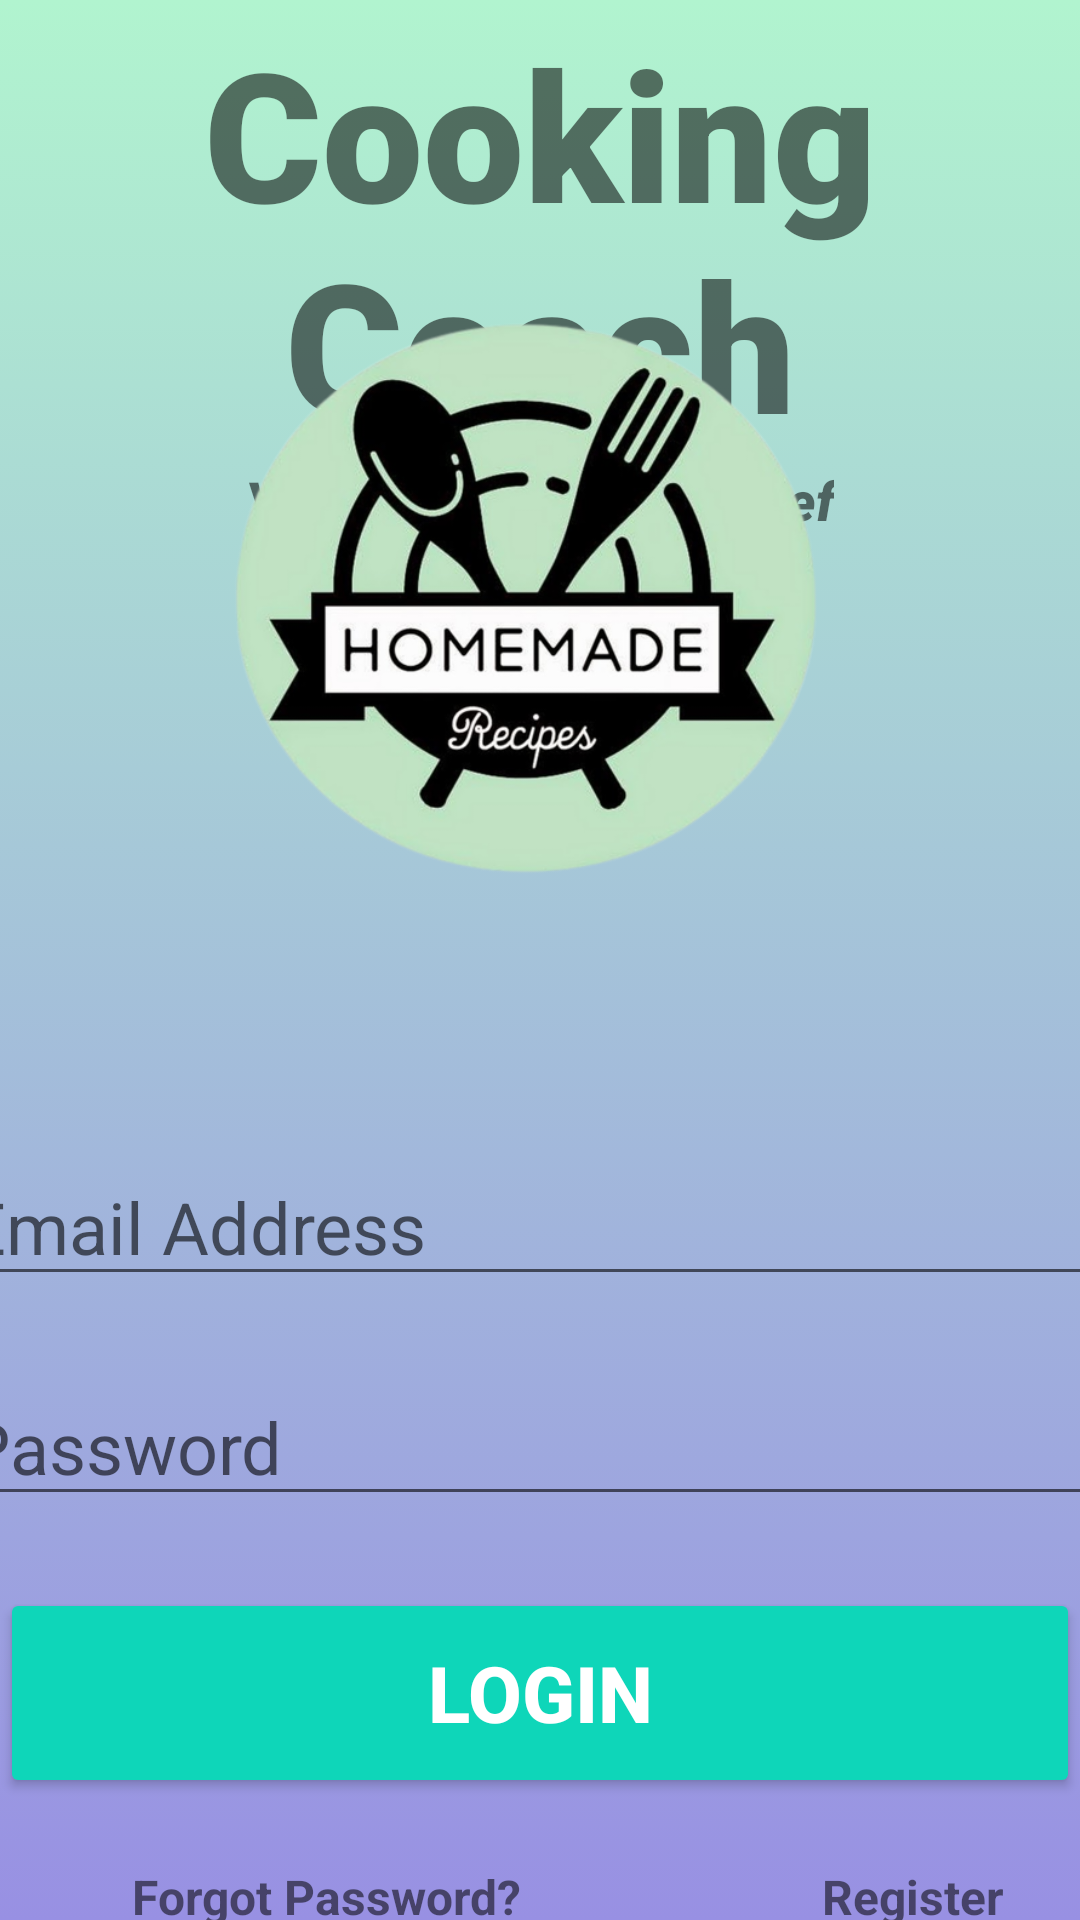

Produce the Android XML layout that renders to this screen, including the resource entries it uses.
<!-- AndroidManifest.xml: application theme Theme.LoginPractice -->
<!-- res/layout/activity_main.xml -->
<?xml version="1.0" encoding="utf-8"?>
<androidx.constraintlayout.widget.ConstraintLayout xmlns:android="http://schemas.android.com/apk/res/android"
    xmlns:app="http://schemas.android.com/apk/res-auto"
    xmlns:tools="http://schemas.android.com/tools"
    android:id="@+id/image"
    android:layout_width="match_parent"
    android:layout_height="match_parent"
    tools:context=".MainActivity"
    android:background = "@drawable/gradient_background">

    <TextView
        android:id="@+id/banner"
        android:layout_width="wrap_content"
        android:layout_height="wrap_content"
        android:layout_marginTop="4dp"
        android:fontFamily="sans-serif-black"
        android:text="Cooking Coach"
        android:textAlignment="center"
        android:textSize="60sp"
        android:textStyle="bold"
        app:layout_constraintHorizontal_bias="0.0"
        app:layout_constraintLeft_toLeftOf="parent"
        app:layout_constraintRight_toRightOf="parent"
        app:layout_constraintTop_toTopOf="parent" />

    <TextView
        android:id="@+id/bannerDescription"
        android:layout_width="wrap_content"
        android:layout_height="wrap_content"
        android:fontFamily="sans-serif-black"
        android:text="Your Own Personal Chief"
        android:textAlignment="center"
        android:textSize="18sp"
        android:textStyle="italic"
        app:layout_constraintHorizontal_bias="0.497"
        app:layout_constraintLeft_toLeftOf="parent"
        app:layout_constraintRight_toRightOf="parent"
        app:layout_constraintTop_toBottomOf="@+id/banner" />

    <EditText
        android:id="@+id/email"
        android:layout_width="380dp"
        android:layout_height="wrap_content"
        android:layout_marginTop="204dp"
        android:ems="10"
        android:hint="Email Address"
        android:inputType="textEmailAddress"
        android:textSize="24sp"
        app:layout_constraintHorizontal_bias="0.806"
        app:layout_constraintLeft_toLeftOf="parent"
        app:layout_constraintRight_toRightOf="parent"
        app:layout_constraintTop_toBottomOf="@+id/bannerDescription" />

    <EditText
        android:id="@+id/password"
        android:layout_width="380dp"
        android:layout_height="wrap_content"
        android:layout_marginTop="24dp"
        android:ems="10"
        android:hint="Password"
        android:inputType="textPassword"
        android:textSize="24sp"
        app:layout_constraintHorizontal_bias="0.806"
        app:layout_constraintLeft_toLeftOf="parent"
        app:layout_constraintRight_toRightOf="parent"
        app:layout_constraintTop_toBottomOf="@+id/email" />

    <Button
        android:id="@+id/signIn"
        android:layout_width="360dp"
        android:layout_height="70dp"
        android:layout_marginTop="24dp"
        android:backgroundTint="#0ED6B9"
        android:text="Login"
        android:textColor="#ffffff"
        android:textSize="26sp"
        android:textStyle="bold"
        app:layout_constraintHorizontal_bias="0.49"
        app:layout_constraintLeft_toLeftOf="parent"
        app:layout_constraintRight_toRightOf="parent"
        app:layout_constraintTop_toBottomOf="@id/password" />

    <TextView
        android:id="@+id/forgotPassword"
        android:layout_width="wrap_content"
        android:layout_height="wrap_content"
        android:layout_marginLeft="44dp"
        android:layout_marginTop="92dp"
        android:text="Forgot Password?"
        android:textSize="16sp"
        android:textStyle="bold"
        app:layout_constraintLeft_toLeftOf="parent"
        app:layout_constraintTop_toTopOf="@+id/signIn" />

    <TextView
        android:id="@+id/register"
        android:layout_width="wrap_content"
        android:layout_height="wrap_content"
        android:layout_marginLeft="100dp"
        android:layout_marginTop="92dp"
        android:text="Register"
        android:textSize="16sp"
        android:textStyle="bold"
        app:layout_constraintLeft_toRightOf="@id/forgotPassword"
        app:layout_constraintTop_toTopOf="@+id/signIn" />

    <ProgressBar
        android:id="@+id/progressBar"
        style="?android:attr/progressBarStyleLarge"
        android:layout_width="wrap_content"
        android:layout_height="wrap_content"
        android:layout_centerInParent="true"
        android:visibility="invisible"
        app:layout_constraintBottom_toBottomOf="parent"
        app:layout_constraintLeft_toLeftOf="parent"
        app:layout_constraintRight_toRightOf="parent"
        app:layout_constraintTop_toTopOf="parent"
        tools:ignore="MissingConstraints" />

    <ImageView
        android:id="@+id/imageView"
        android:layout_width="306dp"
        android:layout_height="202dp"
        android:backgroundTint="#0ED6B9"
        app:layout_constraintBottom_toBottomOf="parent"
        app:layout_constraintEnd_toEndOf="parent"
        app:layout_constraintHorizontal_bias="0.419"
        app:layout_constraintStart_toStartOf="parent"
        app:layout_constraintTop_toTopOf="parent"
        app:layout_constraintVertical_bias="0.224"
        app:srcCompat="@drawable/android4" />

</androidx.constraintlayout.widget.ConstraintLayout>
<!-- resources referenced by this layout -->
<resources>
  <!-- drawable android4: png bitmap (drawable, 191779 bytes) -->
  <!-- drawable gradient_background (drawable) -->
  <?xml version="1.0" encoding="utf-8"?>
  <selector xmlns:android="http://schemas.android.com/apk/res/android">
  
      <item>
          <shape>
              <gradient
                  android:angle="90"
                  android:startColor = "#9890e3"
                  android:endColor="#b1f4cf"
                  android:type="linear"/>
          </shape>
      </item>
  </selector>
  <style name="Theme.LoginPractice" parent="Theme.AppCompat.Light.NoActionBar">
          
          <item name="colorPrimary">@color/purple_500</item>
          <item name="colorPrimaryVariant">@color/purple_700</item>
          <item name="colorOnPrimary">@color/white</item>
          
          <item name="colorSecondary">@color/teal_200</item>
          <item name="colorSecondaryVariant">@color/teal_700</item>
          <item name="colorOnSecondary">@color/black</item>
          
          <item name="android:statusBarColor" tools:targetApi="l">?attr/colorPrimaryVariant</item>
          
      </style>
  <!-- not gathered from this repository: default colours our renderer supplied (Android Studio template values) -->
  <color name="purple_500">#FF6200EE</color>
  <color name="purple_700">#FF3700B3</color>
  <color name="teal_200">#FF03DAC5</color>
  <color name="teal_700">#FF018786</color>
  <color name="black">#FF000000</color>
  <color name="white">#FFFFFFFF</color>
</resources>
